5-way image classification set "images" from GitHub (2026-1-NCC5/Projeto2); label vocabulary: acucar, arroz, cafe, feijao, outros.

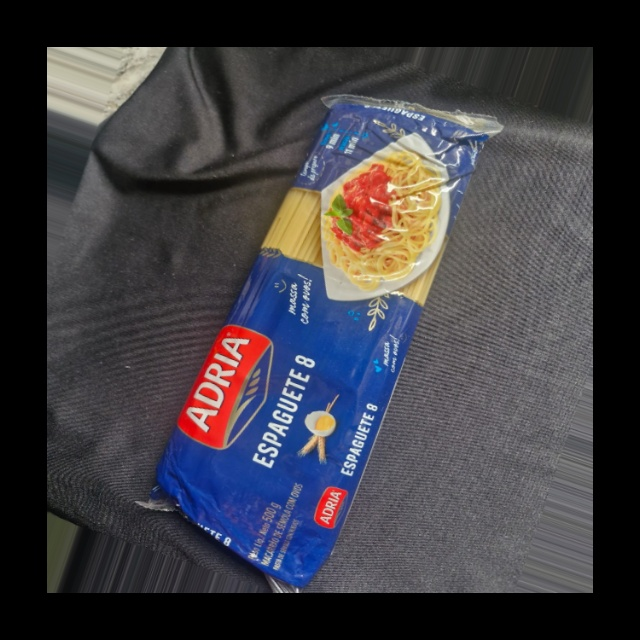
Label: outros

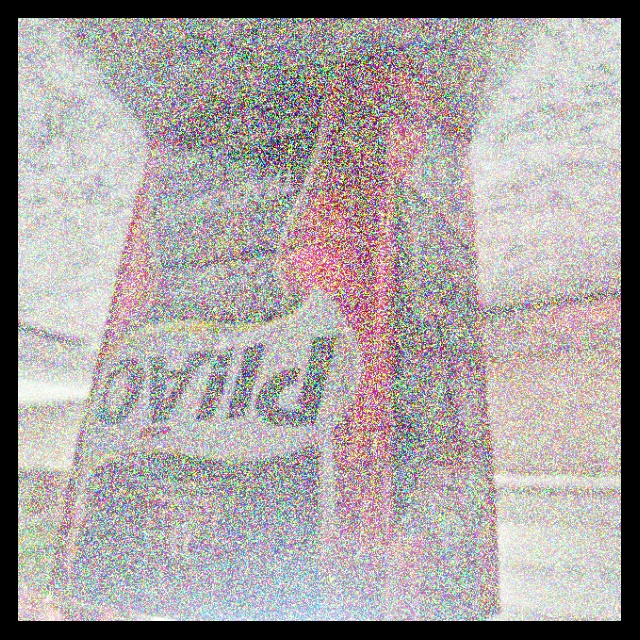
Label: cafe

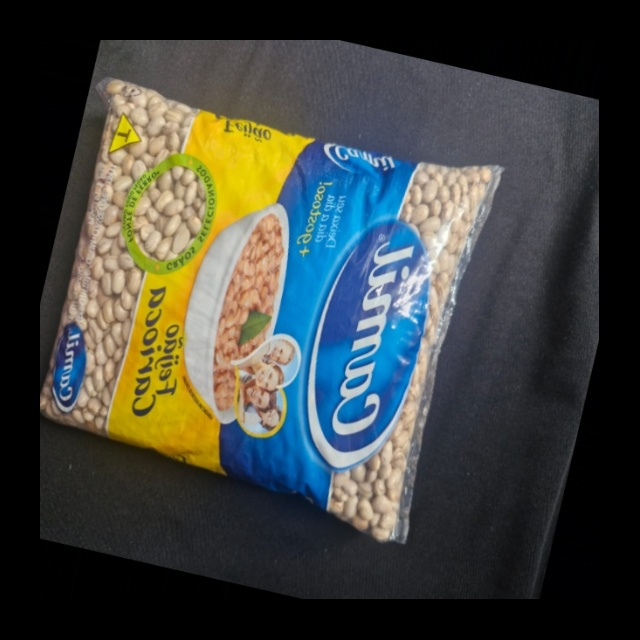
Label: feijao

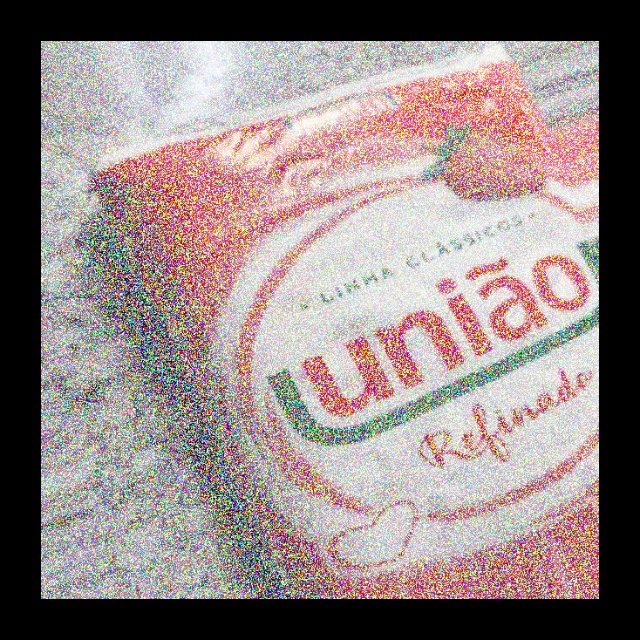
Label: acucar

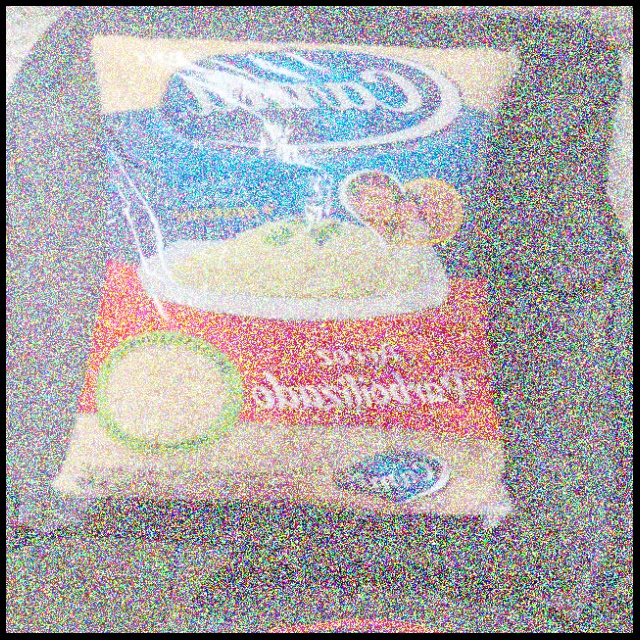
Label: arroz

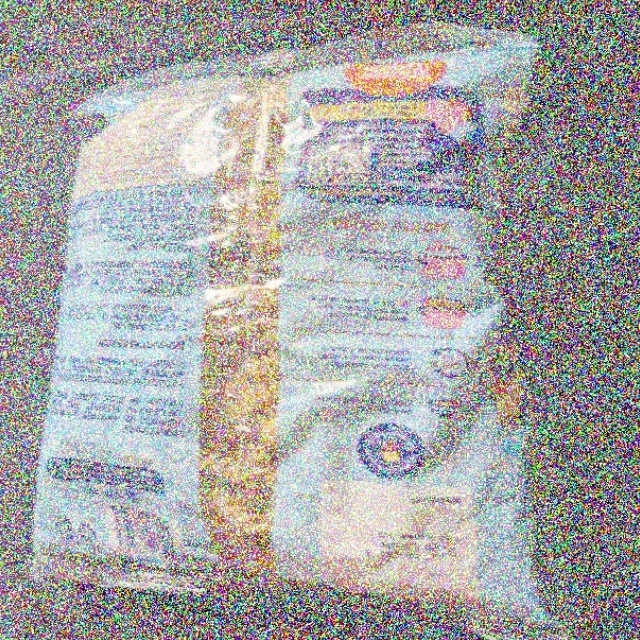
Label: outros
